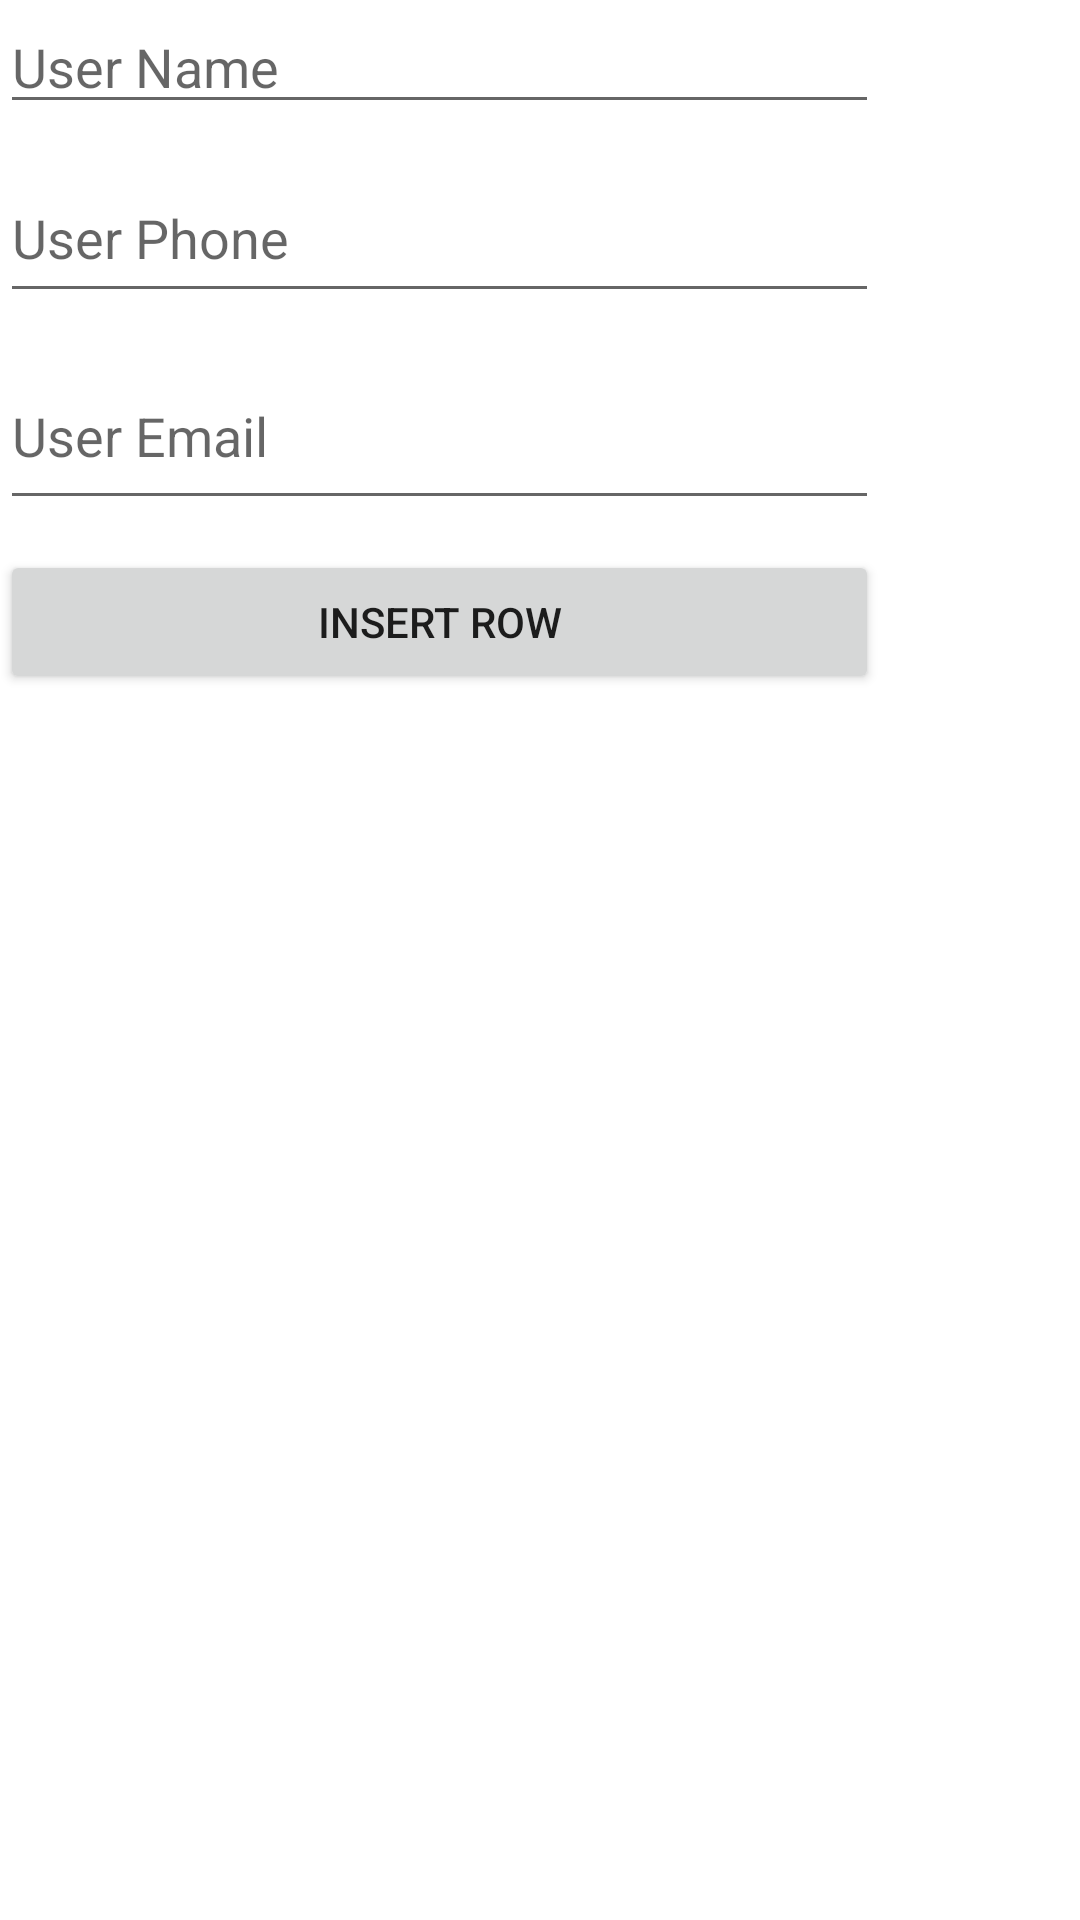

Layout XML and referenced resources for this Android screen:
<!-- AndroidManifest.xml: application theme Theme.SQlite_DB_Project_Assignment -->
<!-- res/layout/activity_insert_row.xml -->
<?xml version="1.0" encoding="utf-8"?>
<androidx.constraintlayout.widget.ConstraintLayout xmlns:android="http://schemas.android.com/apk/res/android"
    xmlns:app="http://schemas.android.com/apk/res-auto"
    xmlns:tools="http://schemas.android.com/tools"
    android:layout_width="wrap_content"
    android:layout_height="wrap_content"
    android:layout_gravity="center_horizontal"
    android:layout_marginTop="20dp"
    tools:context=".InsertRowActivity">

    <TableLayout
        android:layout_width="wrap_content"
        android:layout_height="wrap_content">

        <TableRow
            android:layout_width="match_parent"
            android:layout_height="match_parent">

            <EditText
                android:id="@+id/userNameTxt"
                android:layout_width="293dp"
                android:layout_height="wrap_content"
                android:layout_marginBottom="10dp"
                android:hint="User Name"
                android:inputType="textPersonName" />
        </TableRow>

        <TableRow
            android:layout_width="match_parent"
            android:layout_height="match_parent">

            <EditText
                android:id="@+id/userPhoneTxt"
                android:layout_width="289dp"
                android:layout_height="53dp"
                android:layout_marginBottom="10dp"
                android:hint="User Phone"
                android:inputType="phone" />
        </TableRow>

        <TableRow
            android:layout_width="match_parent"
            android:layout_height="match_parent">

            <EditText
                android:id="@+id/userEmailTxt"
                android:layout_width="291dp"
                android:layout_height="59dp"
                android:layout_marginBottom="10dp"
                android:hint="User Email"
                android:inputType="textEmailAddress" />
        </TableRow>

        <TableRow
            android:layout_width="match_parent"
            android:layout_height="match_parent">

            <Button
                android:id="@+id/insertRowFrom"
                android:layout_width="wrap_content"
                android:layout_height="wrap_content"
                android:onClick="insertRow"
                android:text="Insert Row" />
        </TableRow>
    </TableLayout>

</androidx.constraintlayout.widget.ConstraintLayout>
<!-- resources referenced by this layout -->
<resources>
  <style name="Theme.SQlite_DB_Project_Assignment" parent="Theme.MaterialComponents.DayNight.DarkActionBar">
          
          <item name="colorPrimary">@color/purple_500</item>
          <item name="colorPrimaryVariant">@color/purple_700</item>
          <item name="colorOnPrimary">@color/white</item>
          
          <item name="colorSecondary">@color/teal_200</item>
          <item name="colorSecondaryVariant">@color/teal_700</item>
          <item name="colorOnSecondary">@color/black</item>
          
          <item name="android:statusBarColor" tools:targetApi="l">?attr/colorPrimaryVariant</item>
          
      </style>
  <!-- not gathered from this repository: default colours our renderer supplied (Android Studio template values) -->
  <color name="purple_500">#FF6200EE</color>
  <color name="purple_700">#FF3700B3</color>
  <color name="teal_200">#FF03DAC5</color>
  <color name="teal_700">#FF018786</color>
  <color name="black">#FF000000</color>
  <color name="white">#FFFFFFFF</color>
</resources>
